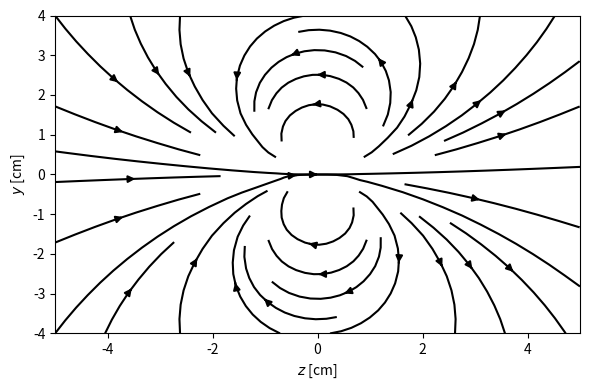

Here is the Python script that generated this plot:
import numpy as np
import matplotlib.pyplot as plt

# Global parameters
mu0 = 1.25663706212e-6 # vacuum permeability, T*m/A

# Calculate theoretical B-field lines
z = np.linspace(-5e-2, 5e-2, 20) # -10 to 0 cm
y = np.linspace(-4e-2, 4e-2, 20) # -5 to 5 cm
Z, Y = np.meshgrid(z,y) # coordinates meshgrid
R = np.sqrt(Z**2 + Y**2) # distance to origin (meshgrid)
rz = Z/R # unit vector x-component (meshgrid)
ry = Y/R # unit vector y-component (meshgrid)
mz = 1.500 # magnetic moment points in negative x-direction (mx is scalar)
my = 0 # so y-component is zero (my is scalar)

Bz_th = mu0/(4*np.pi) * (3*rz*(mz*rz + my*ry) - mz)/R**3
By_th = mu0/(4*np.pi) * (3*ry*(mz*rz + my*ry) - my)/R**3

plt.figure(figsize=(6,4))
plt.streamplot(Z*1e2, Y*1e2, Bz_th*1e3, By_th*1e3, density=0.75, minlength=0.3, color='k', zorder=0)
plt.xlabel(r'$z$ [cm]'), plt.ylabel(r'$y$ [cm]')
plt.xlim([-5, 5]), plt.ylim([-4, 4])
plt.tight_layout()
plt.show()
